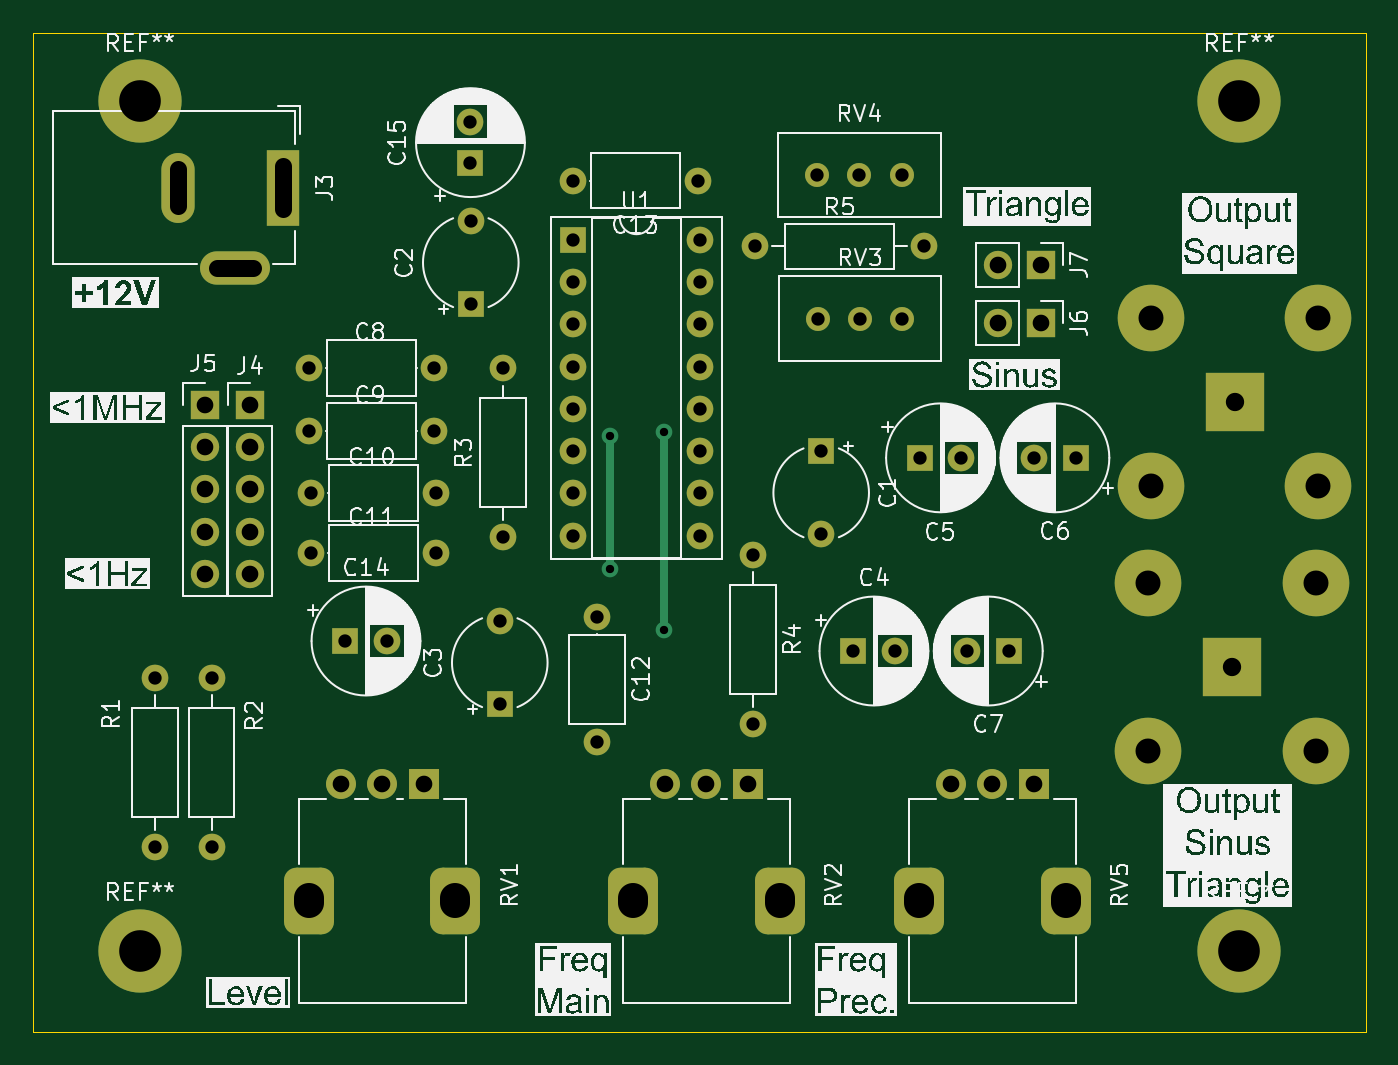
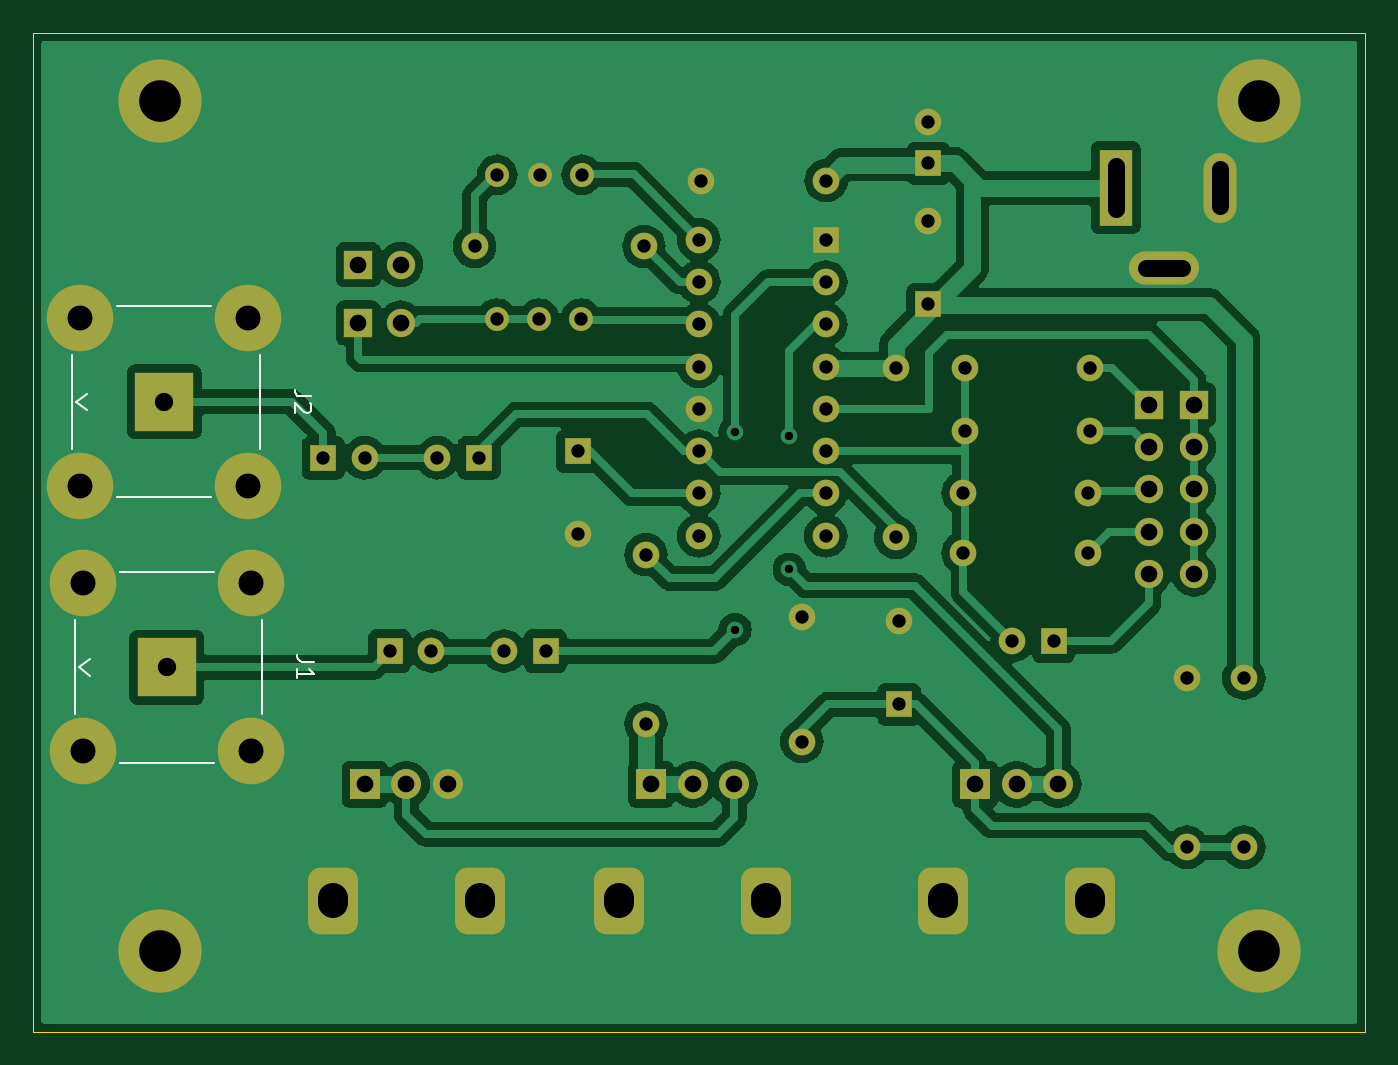
Circuit board: 11 layer files. Board 80.0 x 60.0 mm.
- bottom_copper: Generatpr XR-2206-B_Cu.gbr (101059 bytes)
- bottom_mask: Generatpr XR-2206-B_Mask.gbr (5494 bytes)
- paste: Generatpr XR-2206-B_Paste.gbr (475 bytes)
- bottom_silk: Generatpr XR-2206-B_Silkscreen.gbr (2483 bytes)
- outline: Generatpr XR-2206-Edge_Cuts.gbr (640 bytes)
- top_copper: Generatpr XR-2206-F_Cu.gbr (9559 bytes)
- top_mask: Generatpr XR-2206-F_Mask.gbr (5494 bytes)
- paste: Generatpr XR-2206-F_Paste.gbr (475 bytes)
- top_silk: Generatpr XR-2206-F_Silkscreen.gbr (201584 bytes)
- drill: Generatpr XR-2206-NPTH.drl (281 bytes)
- drill: Generatpr XR-2206-PTH.drl (2641 bytes)

=== bottom_copper: Generatpr XR-2206-B_Cu.gbr (101059 bytes, source omitted) ===
=== bottom_mask: Generatpr XR-2206-B_Mask.gbr ===
%TF.GenerationSoftware,KiCad,Pcbnew,8.0.4*%
%TF.CreationDate,2024-07-20T11:29:04+02:00*%
%TF.ProjectId,Generatpr XR-2206,47656e65-7261-4747-9072-2058522d3232,rev?*%
%TF.SameCoordinates,Original*%
%TF.FileFunction,Soldermask,Bot*%
%TF.FilePolarity,Negative*%
%FSLAX46Y46*%
G04 Gerber Fmt 4.6, Leading zero omitted, Abs format (unit mm)*
G04 Created by KiCad (PCBNEW 8.0.4) date 2024-07-20 11:29:04*
%MOMM*%
%LPD*%
G01*
G04 APERTURE LIST*
G04 Aperture macros list*
%AMRoundRect*
0 Rectangle with rounded corners*
0 $1 Rounding radius*
0 $2 $3 $4 $5 $6 $7 $8 $9 X,Y pos of 4 corners*
0 Add a 4 corners polygon primitive as box body*
4,1,4,$2,$3,$4,$5,$6,$7,$8,$9,$2,$3,0*
0 Add four circle primitives for the rounded corners*
1,1,$1+$1,$2,$3*
1,1,$1+$1,$4,$5*
1,1,$1+$1,$6,$7*
1,1,$1+$1,$8,$9*
0 Add four rect primitives between the rounded corners*
20,1,$1+$1,$2,$3,$4,$5,0*
20,1,$1+$1,$4,$5,$6,$7,0*
20,1,$1+$1,$6,$7,$8,$9,0*
20,1,$1+$1,$8,$9,$2,$3,0*%
G04 Aperture macros list end*
%ADD10R,1.800000X1.800000*%
%ADD11C,1.800000*%
%ADD12RoundRect,0.750000X-0.750000X1.250000X-0.750000X-1.250000X0.750000X-1.250000X0.750000X1.250000X0*%
%ADD13R,3.500000X3.500000*%
%ADD14C,4.000000*%
%ADD15C,1.440000*%
%ADD16C,1.600000*%
%ADD17O,1.600000X1.600000*%
%ADD18R,1.600000X1.600000*%
%ADD19R,1.700000X1.700000*%
%ADD20O,1.700000X1.700000*%
%ADD21R,2.000000X4.600000*%
%ADD22O,2.000000X4.200000*%
%ADD23O,4.200000X2.000000*%
%ADD24C,5.000000*%
G04 APERTURE END LIST*
D10*
%TO.C,RV5*%
X183680000Y-90000000D03*
D11*
X181180000Y-90000000D03*
X178680000Y-90000000D03*
D12*
X185580000Y-97000000D03*
X176780000Y-97000000D03*
%TD*%
D10*
%TO.C,RV2*%
X166500000Y-90000000D03*
D11*
X164000000Y-90000000D03*
X161500000Y-90000000D03*
D12*
X168400000Y-97000000D03*
X159600000Y-97000000D03*
%TD*%
D10*
%TO.C,RV1*%
X147040000Y-90000000D03*
D11*
X144540000Y-90000000D03*
X142040000Y-90000000D03*
D12*
X148940000Y-97000000D03*
X140140000Y-97000000D03*
%TD*%
D13*
%TO.C,J2*%
X195735000Y-67040000D03*
D14*
X200760000Y-72065000D03*
X190710000Y-72065000D03*
X200760000Y-62015000D03*
X190710000Y-62015000D03*
%TD*%
D13*
%TO.C,J1*%
X195570000Y-82970000D03*
D14*
X200595000Y-87995000D03*
X190545000Y-87995000D03*
X200595000Y-77945000D03*
X190545000Y-77945000D03*
%TD*%
D15*
%TO.C,RV3*%
X175770000Y-62040000D03*
X173230000Y-62040000D03*
X170690000Y-62040000D03*
%TD*%
D16*
%TO.C,R5*%
X166920000Y-57700000D03*
D17*
X177080000Y-57700000D03*
%TD*%
D18*
%TO.C,C3*%
X151600000Y-85200000D03*
D16*
X151600000Y-80200000D03*
%TD*%
%TO.C,C9*%
X140150000Y-68800000D03*
D17*
X147650000Y-68800000D03*
%TD*%
D19*
%TO.C,J4*%
X136600000Y-67220000D03*
D20*
X136600000Y-69760000D03*
X136600000Y-72300000D03*
X136600000Y-74840000D03*
X136600000Y-77380000D03*
%TD*%
D18*
%TO.C,C14*%
X142317621Y-81400000D03*
D16*
X144817621Y-81400000D03*
%TD*%
D18*
%TO.C,C15*%
X149840000Y-52722380D03*
D16*
X149840000Y-50222380D03*
%TD*%
D18*
%TO.C,C4*%
X172817621Y-82000000D03*
D16*
X175317621Y-82000000D03*
%TD*%
%TO.C,R4*%
X166800000Y-76220000D03*
D17*
X166800000Y-86380000D03*
%TD*%
D21*
%TO.C,J3*%
X138600000Y-54180000D03*
D22*
X132300000Y-54180000D03*
D23*
X135700000Y-58980000D03*
%TD*%
D18*
%TO.C,C2*%
X149860000Y-61180000D03*
D16*
X149860000Y-56180000D03*
%TD*%
D24*
%TO.C,REF\u002A\u002A*%
X196000000Y-100000000D03*
%TD*%
D16*
%TO.C,C10*%
X140250000Y-72500000D03*
D17*
X147750000Y-72500000D03*
%TD*%
D19*
%TO.C,J5*%
X133900000Y-67220000D03*
D20*
X133900000Y-69760000D03*
X133900000Y-72300000D03*
X133900000Y-74840000D03*
X133900000Y-77380000D03*
%TD*%
D18*
%TO.C,C5*%
X176817621Y-70400000D03*
D16*
X179317621Y-70400000D03*
%TD*%
D24*
%TO.C,REF\u002A\u002A*%
X130000000Y-49000000D03*
%TD*%
D18*
%TO.C,C1*%
X170900000Y-70000000D03*
D16*
X170900000Y-75000000D03*
%TD*%
D15*
%TO.C,RV4*%
X175730000Y-53400000D03*
X173190000Y-53400000D03*
X170650000Y-53400000D03*
%TD*%
D24*
%TO.C,REF\u002A\u002A*%
X130000000Y-100000000D03*
%TD*%
D18*
%TO.C,C6*%
X186182380Y-70400000D03*
D16*
X183682380Y-70400000D03*
%TD*%
%TO.C,C12*%
X157440000Y-79940000D03*
D17*
X157440000Y-87440000D03*
%TD*%
D16*
%TO.C,R2*%
X134300000Y-93780000D03*
D17*
X134300000Y-83620000D03*
%TD*%
D24*
%TO.C,REF\u002A\u002A*%
X196000000Y-49000000D03*
%TD*%
D19*
%TO.C,J7*%
X184075000Y-58800000D03*
D20*
X181535000Y-58800000D03*
%TD*%
D18*
%TO.C,C7*%
X182182380Y-82000000D03*
D16*
X179682380Y-82000000D03*
%TD*%
%TO.C,R3*%
X151800000Y-75180000D03*
D17*
X151800000Y-65020000D03*
%TD*%
D16*
%TO.C,C8*%
X140150000Y-65000000D03*
D17*
X147650000Y-65000000D03*
%TD*%
D16*
%TO.C,C13*%
X163480000Y-53750000D03*
D17*
X155980000Y-53750000D03*
%TD*%
D18*
%TO.C,U1*%
X156000000Y-57300000D03*
D17*
X156000000Y-59840000D03*
X156000000Y-62380000D03*
X156000000Y-64920000D03*
X156000000Y-67460000D03*
X156000000Y-70000000D03*
X156000000Y-72540000D03*
X156000000Y-75080000D03*
X163620000Y-75080000D03*
X163620000Y-72540000D03*
X163620000Y-70000000D03*
X163620000Y-67460000D03*
X163620000Y-64920000D03*
X163620000Y-62380000D03*
X163620000Y-59840000D03*
X163620000Y-57300000D03*
%TD*%
D16*
%TO.C,R1*%
X130900000Y-83620000D03*
D17*
X130900000Y-93780000D03*
%TD*%
D19*
%TO.C,J6*%
X184075000Y-62300000D03*
D20*
X181535000Y-62300000D03*
%TD*%
D16*
%TO.C,C11*%
X140250000Y-76100000D03*
D17*
X147750000Y-76100000D03*
%TD*%
M02*

=== paste: Generatpr XR-2206-B_Paste.gbr ===
%TF.GenerationSoftware,KiCad,Pcbnew,8.0.4*%
%TF.CreationDate,2024-07-20T11:29:03+02:00*%
%TF.ProjectId,Generatpr XR-2206,47656e65-7261-4747-9072-2058522d3232,rev?*%
%TF.SameCoordinates,Original*%
%TF.FileFunction,Paste,Bot*%
%TF.FilePolarity,Positive*%
%FSLAX46Y46*%
G04 Gerber Fmt 4.6, Leading zero omitted, Abs format (unit mm)*
G04 Created by KiCad (PCBNEW 8.0.4) date 2024-07-20 11:29:03*
%MOMM*%
%LPD*%
G01*
G04 APERTURE LIST*
G04 APERTURE END LIST*
M02*

=== bottom_silk: Generatpr XR-2206-B_Silkscreen.gbr ===
%TF.GenerationSoftware,KiCad,Pcbnew,8.0.4*%
%TF.CreationDate,2024-07-20T11:29:04+02:00*%
%TF.ProjectId,Generatpr XR-2206,47656e65-7261-4747-9072-2058522d3232,rev?*%
%TF.SameCoordinates,Original*%
%TF.FileFunction,Legend,Bot*%
%TF.FilePolarity,Positive*%
%FSLAX46Y46*%
G04 Gerber Fmt 4.6, Leading zero omitted, Abs format (unit mm)*
G04 Created by KiCad (PCBNEW 8.0.4) date 2024-07-20 11:29:04*
%MOMM*%
%LPD*%
G01*
G04 APERTURE LIST*
%ADD10C,0.150000*%
%ADD11C,0.120000*%
G04 APERTURE END LIST*
D10*
X186889819Y-66706666D02*
X187604104Y-66706666D01*
X187604104Y-66706666D02*
X187746961Y-66659047D01*
X187746961Y-66659047D02*
X187842200Y-66563809D01*
X187842200Y-66563809D02*
X187889819Y-66420952D01*
X187889819Y-66420952D02*
X187889819Y-66325714D01*
X186985057Y-67135238D02*
X186937438Y-67182857D01*
X186937438Y-67182857D02*
X186889819Y-67278095D01*
X186889819Y-67278095D02*
X186889819Y-67516190D01*
X186889819Y-67516190D02*
X186937438Y-67611428D01*
X186937438Y-67611428D02*
X186985057Y-67659047D01*
X186985057Y-67659047D02*
X187080295Y-67706666D01*
X187080295Y-67706666D02*
X187175533Y-67706666D01*
X187175533Y-67706666D02*
X187318390Y-67659047D01*
X187318390Y-67659047D02*
X187889819Y-67087619D01*
X187889819Y-67087619D02*
X187889819Y-67706666D01*
X186724819Y-82636666D02*
X187439104Y-82636666D01*
X187439104Y-82636666D02*
X187581961Y-82589047D01*
X187581961Y-82589047D02*
X187677200Y-82493809D01*
X187677200Y-82493809D02*
X187724819Y-82350952D01*
X187724819Y-82350952D02*
X187724819Y-82255714D01*
X187724819Y-83636666D02*
X187724819Y-83065238D01*
X187724819Y-83350952D02*
X186724819Y-83350952D01*
X186724819Y-83350952D02*
X186867676Y-83255714D01*
X186867676Y-83255714D02*
X186962914Y-83160476D01*
X186962914Y-83160476D02*
X187010533Y-83065238D01*
D11*
%TO.C,J2*%
X192910000Y-72770000D02*
X198560000Y-72770000D01*
X190005000Y-64215000D02*
X190005000Y-69865000D01*
X200335000Y-67540000D02*
X201035000Y-67040000D01*
X200335000Y-66540000D02*
X201035000Y-67040000D01*
X201235000Y-69865000D02*
X201235000Y-64215000D01*
X198560000Y-61310000D02*
X192910000Y-61310000D01*
%TO.C,J1*%
X192745000Y-88700000D02*
X198395000Y-88700000D01*
X189840000Y-80145000D02*
X189840000Y-85795000D01*
X200170000Y-83470000D02*
X200870000Y-82970000D01*
X200170000Y-82470000D02*
X200870000Y-82970000D01*
X201070000Y-85795000D02*
X201070000Y-80145000D01*
X198395000Y-77240000D02*
X192745000Y-77240000D01*
%TD*%
M02*

=== outline: Generatpr XR-2206-Edge_Cuts.gbr ===
%TF.GenerationSoftware,KiCad,Pcbnew,8.0.4*%
%TF.CreationDate,2024-07-20T11:29:04+02:00*%
%TF.ProjectId,Generatpr XR-2206,47656e65-7261-4747-9072-2058522d3232,rev?*%
%TF.SameCoordinates,Original*%
%TF.FileFunction,Profile,NP*%
%FSLAX46Y46*%
G04 Gerber Fmt 4.6, Leading zero omitted, Abs format (unit mm)*
G04 Created by KiCad (PCBNEW 8.0.4) date 2024-07-20 11:29:04*
%MOMM*%
%LPD*%
G01*
G04 APERTURE LIST*
%TA.AperFunction,Profile*%
%ADD10C,0.050000*%
%TD*%
G04 APERTURE END LIST*
D10*
X123600000Y-44870000D02*
X203600000Y-44870000D01*
X203600000Y-104870000D01*
X123600000Y-104870000D01*
X123600000Y-44870000D01*
M02*

=== top_copper: Generatpr XR-2206-F_Cu.gbr (9559 bytes, source omitted) ===
=== top_mask: Generatpr XR-2206-F_Mask.gbr ===
%TF.GenerationSoftware,KiCad,Pcbnew,8.0.4*%
%TF.CreationDate,2024-07-20T11:29:04+02:00*%
%TF.ProjectId,Generatpr XR-2206,47656e65-7261-4747-9072-2058522d3232,rev?*%
%TF.SameCoordinates,Original*%
%TF.FileFunction,Soldermask,Top*%
%TF.FilePolarity,Negative*%
%FSLAX46Y46*%
G04 Gerber Fmt 4.6, Leading zero omitted, Abs format (unit mm)*
G04 Created by KiCad (PCBNEW 8.0.4) date 2024-07-20 11:29:04*
%MOMM*%
%LPD*%
G01*
G04 APERTURE LIST*
G04 Aperture macros list*
%AMRoundRect*
0 Rectangle with rounded corners*
0 $1 Rounding radius*
0 $2 $3 $4 $5 $6 $7 $8 $9 X,Y pos of 4 corners*
0 Add a 4 corners polygon primitive as box body*
4,1,4,$2,$3,$4,$5,$6,$7,$8,$9,$2,$3,0*
0 Add four circle primitives for the rounded corners*
1,1,$1+$1,$2,$3*
1,1,$1+$1,$4,$5*
1,1,$1+$1,$6,$7*
1,1,$1+$1,$8,$9*
0 Add four rect primitives between the rounded corners*
20,1,$1+$1,$2,$3,$4,$5,0*
20,1,$1+$1,$4,$5,$6,$7,0*
20,1,$1+$1,$6,$7,$8,$9,0*
20,1,$1+$1,$8,$9,$2,$3,0*%
G04 Aperture macros list end*
%ADD10R,1.800000X1.800000*%
%ADD11C,1.800000*%
%ADD12RoundRect,0.750000X-0.750000X1.250000X-0.750000X-1.250000X0.750000X-1.250000X0.750000X1.250000X0*%
%ADD13R,3.500000X3.500000*%
%ADD14C,4.000000*%
%ADD15C,1.440000*%
%ADD16C,1.600000*%
%ADD17O,1.600000X1.600000*%
%ADD18R,1.600000X1.600000*%
%ADD19R,1.700000X1.700000*%
%ADD20O,1.700000X1.700000*%
%ADD21R,2.000000X4.600000*%
%ADD22O,2.000000X4.200000*%
%ADD23O,4.200000X2.000000*%
%ADD24C,5.000000*%
G04 APERTURE END LIST*
D10*
%TO.C,RV5*%
X183680000Y-90000000D03*
D11*
X181180000Y-90000000D03*
X178680000Y-90000000D03*
D12*
X185580000Y-97000000D03*
X176780000Y-97000000D03*
%TD*%
D10*
%TO.C,RV2*%
X166500000Y-90000000D03*
D11*
X164000000Y-90000000D03*
X161500000Y-90000000D03*
D12*
X168400000Y-97000000D03*
X159600000Y-97000000D03*
%TD*%
D10*
%TO.C,RV1*%
X147040000Y-90000000D03*
D11*
X144540000Y-90000000D03*
X142040000Y-90000000D03*
D12*
X148940000Y-97000000D03*
X140140000Y-97000000D03*
%TD*%
D13*
%TO.C,J2*%
X195735000Y-67040000D03*
D14*
X200760000Y-72065000D03*
X190710000Y-72065000D03*
X200760000Y-62015000D03*
X190710000Y-62015000D03*
%TD*%
D13*
%TO.C,J1*%
X195570000Y-82970000D03*
D14*
X200595000Y-87995000D03*
X190545000Y-87995000D03*
X200595000Y-77945000D03*
X190545000Y-77945000D03*
%TD*%
D15*
%TO.C,RV3*%
X175770000Y-62040000D03*
X173230000Y-62040000D03*
X170690000Y-62040000D03*
%TD*%
D16*
%TO.C,R5*%
X166920000Y-57700000D03*
D17*
X177080000Y-57700000D03*
%TD*%
D18*
%TO.C,C3*%
X151600000Y-85200000D03*
D16*
X151600000Y-80200000D03*
%TD*%
%TO.C,C9*%
X140150000Y-68800000D03*
D17*
X147650000Y-68800000D03*
%TD*%
D19*
%TO.C,J4*%
X136600000Y-67220000D03*
D20*
X136600000Y-69760000D03*
X136600000Y-72300000D03*
X136600000Y-74840000D03*
X136600000Y-77380000D03*
%TD*%
D18*
%TO.C,C14*%
X142317621Y-81400000D03*
D16*
X144817621Y-81400000D03*
%TD*%
D18*
%TO.C,C15*%
X149840000Y-52722380D03*
D16*
X149840000Y-50222380D03*
%TD*%
D18*
%TO.C,C4*%
X172817621Y-82000000D03*
D16*
X175317621Y-82000000D03*
%TD*%
%TO.C,R4*%
X166800000Y-76220000D03*
D17*
X166800000Y-86380000D03*
%TD*%
D21*
%TO.C,J3*%
X138600000Y-54180000D03*
D22*
X132300000Y-54180000D03*
D23*
X135700000Y-58980000D03*
%TD*%
D18*
%TO.C,C2*%
X149860000Y-61180000D03*
D16*
X149860000Y-56180000D03*
%TD*%
D24*
%TO.C,REF\u002A\u002A*%
X196000000Y-100000000D03*
%TD*%
D16*
%TO.C,C10*%
X140250000Y-72500000D03*
D17*
X147750000Y-72500000D03*
%TD*%
D19*
%TO.C,J5*%
X133900000Y-67220000D03*
D20*
X133900000Y-69760000D03*
X133900000Y-72300000D03*
X133900000Y-74840000D03*
X133900000Y-77380000D03*
%TD*%
D18*
%TO.C,C5*%
X176817621Y-70400000D03*
D16*
X179317621Y-70400000D03*
%TD*%
D24*
%TO.C,REF\u002A\u002A*%
X130000000Y-49000000D03*
%TD*%
D18*
%TO.C,C1*%
X170900000Y-70000000D03*
D16*
X170900000Y-75000000D03*
%TD*%
D15*
%TO.C,RV4*%
X175730000Y-53400000D03*
X173190000Y-53400000D03*
X170650000Y-53400000D03*
%TD*%
D24*
%TO.C,REF\u002A\u002A*%
X130000000Y-100000000D03*
%TD*%
D18*
%TO.C,C6*%
X186182380Y-70400000D03*
D16*
X183682380Y-70400000D03*
%TD*%
%TO.C,C12*%
X157440000Y-79940000D03*
D17*
X157440000Y-87440000D03*
%TD*%
D16*
%TO.C,R2*%
X134300000Y-93780000D03*
D17*
X134300000Y-83620000D03*
%TD*%
D24*
%TO.C,REF\u002A\u002A*%
X196000000Y-49000000D03*
%TD*%
D19*
%TO.C,J7*%
X184075000Y-58800000D03*
D20*
X181535000Y-58800000D03*
%TD*%
D18*
%TO.C,C7*%
X182182380Y-82000000D03*
D16*
X179682380Y-82000000D03*
%TD*%
%TO.C,R3*%
X151800000Y-75180000D03*
D17*
X151800000Y-65020000D03*
%TD*%
D16*
%TO.C,C8*%
X140150000Y-65000000D03*
D17*
X147650000Y-65000000D03*
%TD*%
D16*
%TO.C,C13*%
X163480000Y-53750000D03*
D17*
X155980000Y-53750000D03*
%TD*%
D18*
%TO.C,U1*%
X156000000Y-57300000D03*
D17*
X156000000Y-59840000D03*
X156000000Y-62380000D03*
X156000000Y-64920000D03*
X156000000Y-67460000D03*
X156000000Y-70000000D03*
X156000000Y-72540000D03*
X156000000Y-75080000D03*
X163620000Y-75080000D03*
X163620000Y-72540000D03*
X163620000Y-70000000D03*
X163620000Y-67460000D03*
X163620000Y-64920000D03*
X163620000Y-62380000D03*
X163620000Y-59840000D03*
X163620000Y-57300000D03*
%TD*%
D16*
%TO.C,R1*%
X130900000Y-83620000D03*
D17*
X130900000Y-93780000D03*
%TD*%
D19*
%TO.C,J6*%
X184075000Y-62300000D03*
D20*
X181535000Y-62300000D03*
%TD*%
D16*
%TO.C,C11*%
X140250000Y-76100000D03*
D17*
X147750000Y-76100000D03*
%TD*%
M02*

=== paste: Generatpr XR-2206-F_Paste.gbr ===
%TF.GenerationSoftware,KiCad,Pcbnew,8.0.4*%
%TF.CreationDate,2024-07-20T11:29:03+02:00*%
%TF.ProjectId,Generatpr XR-2206,47656e65-7261-4747-9072-2058522d3232,rev?*%
%TF.SameCoordinates,Original*%
%TF.FileFunction,Paste,Top*%
%TF.FilePolarity,Positive*%
%FSLAX46Y46*%
G04 Gerber Fmt 4.6, Leading zero omitted, Abs format (unit mm)*
G04 Created by KiCad (PCBNEW 8.0.4) date 2024-07-20 11:29:03*
%MOMM*%
%LPD*%
G01*
G04 APERTURE LIST*
G04 APERTURE END LIST*
M02*

=== top_silk: Generatpr XR-2206-F_Silkscreen.gbr (201584 bytes, source omitted) ===
=== drill: Generatpr XR-2206-NPTH.drl ===
M48
; DRILL file {KiCad 8.0.4} date 2024-07-20T11:29:07+0200
; FORMAT={-:-/ absolute / metric / decimal}
; #@! TF.CreationDate,2024-07-20T11:29:07+02:00
; #@! TF.GenerationSoftware,Kicad,Pcbnew,8.0.4
; #@! TF.FileFunction,NonPlated,1,2,NPTH
FMAT,2
METRIC
%
G90
G05
M30

=== drill: Generatpr XR-2206-PTH.drl ===
M48
; DRILL file {KiCad 8.0.4} date 2024-07-20T11:29:07+0200
; FORMAT={-:-/ absolute / metric / decimal}
; #@! TF.CreationDate,2024-07-20T11:29:07+02:00
; #@! TF.GenerationSoftware,Kicad,Pcbnew,8.0.4
; #@! TF.FileFunction,Plated,1,2,PTH
FMAT,2
METRIC
; #@! TA.AperFunction,Plated,PTH,ViaDrill
T1C0.500
; #@! TA.AperFunction,Plated,PTH,ComponentDrill
T2C0.800
; #@! TA.AperFunction,Plated,PTH,ComponentDrill
T3C1.000
; #@! TA.AperFunction,Plated,PTH,ComponentDrill
T4C1.100
; #@! TA.AperFunction,Plated,PTH,ComponentDrill
T5C1.500
; #@! TA.AperFunction,Plated,PTH,ComponentDrill
T6C1.800
; #@! TA.AperFunction,Plated,PTH,ComponentDrill
T7C2.500
%
G90
G05
T1
X158.19Y-69.065
X158.19Y-77.09
X161.45Y-68.84
X161.45Y-80.72
T2
X130.9Y-83.62
X130.9Y-93.78
X134.3Y-83.62
X134.3Y-93.78
X140.15Y-65.0
X140.15Y-68.8
X140.25Y-72.5
X140.25Y-76.1
X142.318Y-81.4
X144.818Y-81.4
X147.65Y-65.0
X147.65Y-68.8
X147.75Y-72.5
X147.75Y-76.1
X149.84Y-50.222
X149.84Y-52.722
X149.86Y-56.18
X149.86Y-61.18
X151.6Y-80.2
X151.6Y-85.2
X151.8Y-65.02
X151.8Y-75.18
X155.98Y-53.75
X156.0Y-57.3
X156.0Y-59.84
X156.0Y-62.38
X156.0Y-64.92
X156.0Y-67.46
X156.0Y-70.0
X156.0Y-72.54
X156.0Y-75.08
X157.44Y-79.94
X157.44Y-87.44
X163.48Y-53.75
X163.62Y-57.3
X163.62Y-59.84
X163.62Y-62.38
X163.62Y-64.92
X163.62Y-67.46
X163.62Y-70.0
X163.62Y-72.54
X163.62Y-75.08
X166.8Y-76.22
X166.8Y-86.38
X166.92Y-57.7
X170.65Y-53.4
X170.69Y-62.04
X170.9Y-70.0
X170.9Y-75.0
X172.818Y-82.0
X173.19Y-53.4
X173.23Y-62.04
X175.318Y-82.0
X175.73Y-53.4
X175.77Y-62.04
X176.818Y-70.4
X177.08Y-57.7
X179.318Y-70.4
X179.682Y-82.0
X182.182Y-82.0
X183.682Y-70.4
X186.182Y-70.4
T3
X133.9Y-67.22
X133.9Y-69.76
X133.9Y-72.3
X133.9Y-74.84
X133.9Y-77.38
X136.6Y-67.22
X136.6Y-69.76
X136.6Y-72.3
X136.6Y-74.84
X136.6Y-77.38
X142.04Y-90.0
X144.54Y-90.0
X147.04Y-90.0
X161.5Y-90.0
X164.0Y-90.0
X166.5Y-90.0
X178.68Y-90.0
X181.18Y-90.0
X181.535Y-58.8
X181.535Y-62.3
X183.68Y-90.0
X184.075Y-58.8
X184.075Y-62.3
T4
X195.57Y-82.97
X195.735Y-67.04
T5
X190.545Y-77.945
X190.545Y-87.995
X190.71Y-62.015
X190.71Y-72.065
X200.595Y-77.945
X200.595Y-87.995
X200.76Y-62.015
X200.76Y-72.065
T7
X130.0Y-49.0
X130.0Y-100.0
X196.0Y-49.0
X196.0Y-100.0
T3
X132.3Y-53.08G85X132.3Y-55.28
G05
X136.8Y-58.98G85X134.6Y-58.98
G05
X138.6Y-52.88G85X138.6Y-55.48
G05
T6
X140.14Y-96.85G85X140.14Y-97.15
G05
X148.94Y-96.85G85X148.94Y-97.15
G05
X159.6Y-96.85G85X159.6Y-97.15
G05
X168.4Y-96.85G85X168.4Y-97.15
G05
X176.78Y-96.85G85X176.78Y-97.15
G05
X185.58Y-96.85G85X185.58Y-97.15
G05
M30

